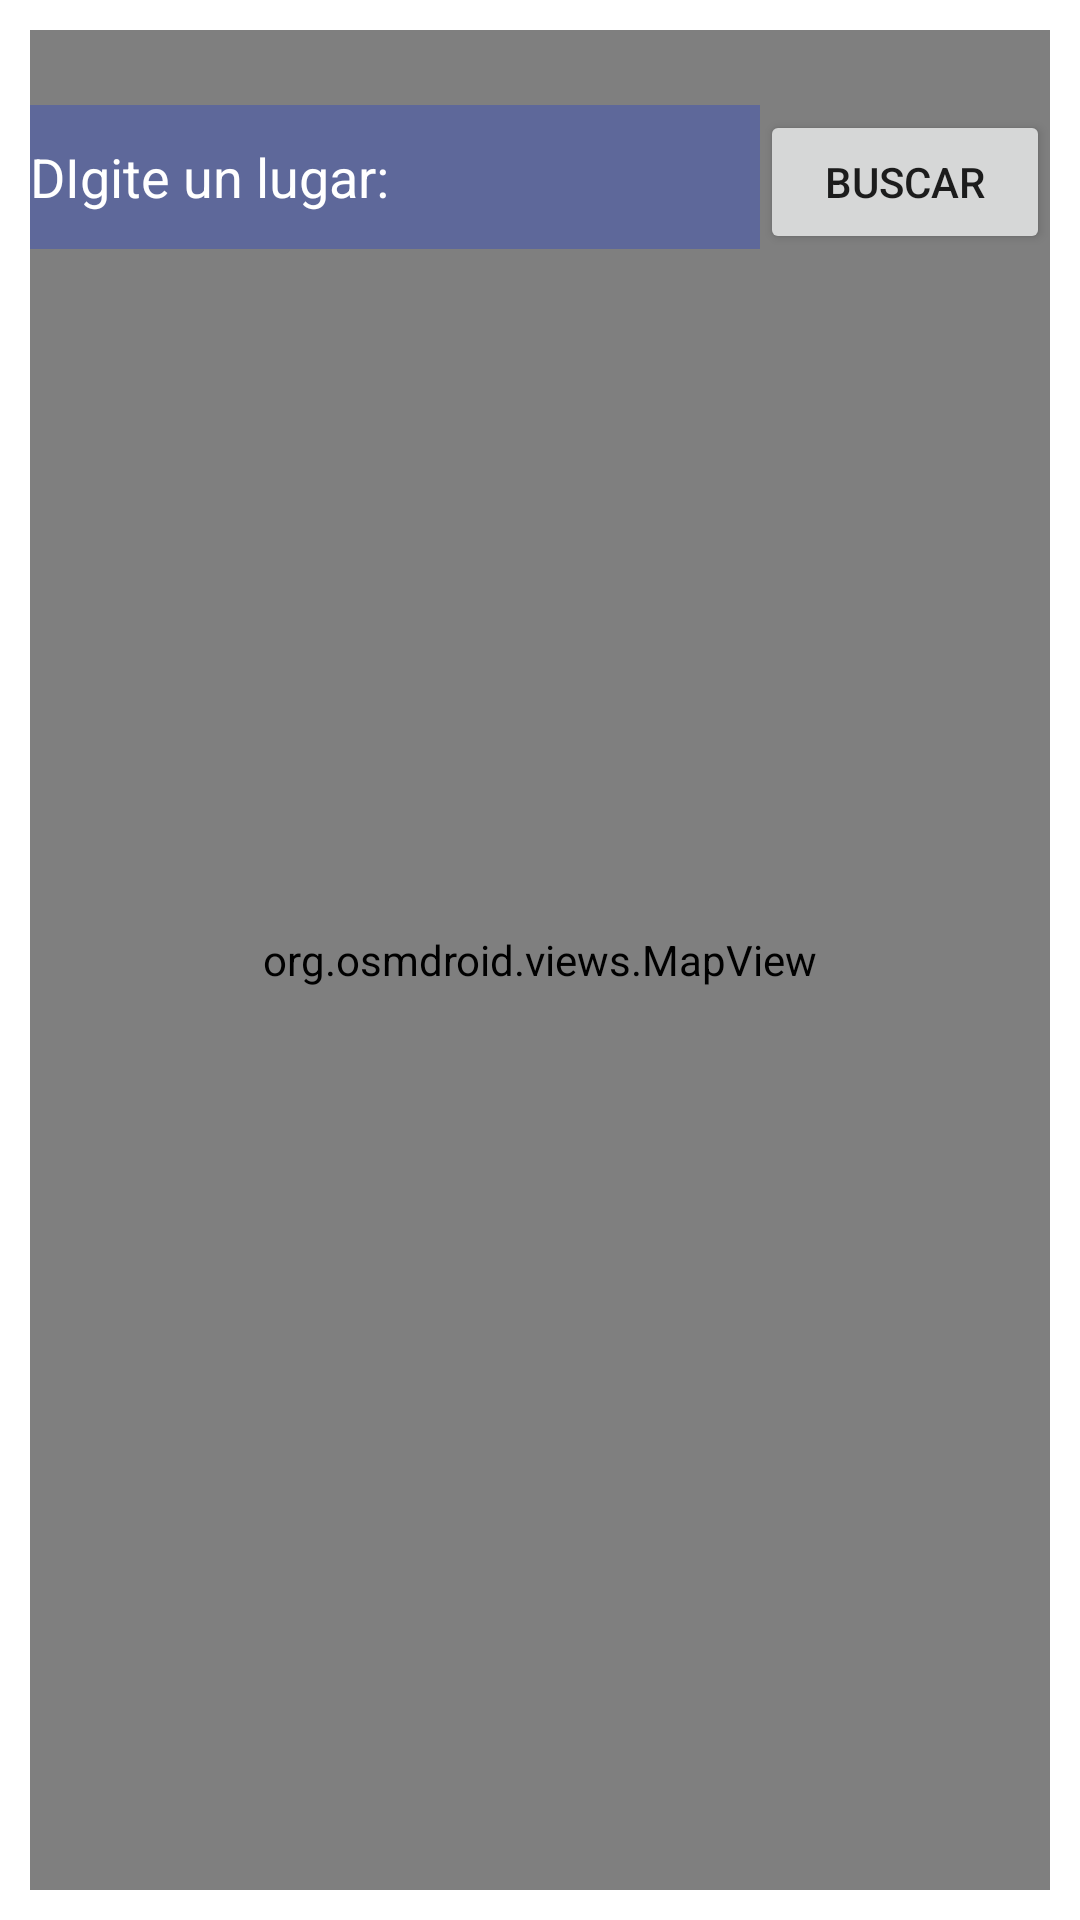

Reconstruct the res/layout file that produces this screen, plus the resources it refers to.
<!-- AndroidManifest.xml: application theme Theme.SegundaActividadCompumovil -->
<!-- res/layout/activity_maps.xml -->
<?xml version="1.0" encoding="utf-8"?>
<FrameLayout xmlns:android="http://schemas.android.com/apk/res/android"
    xmlns:app="http://schemas.android.com/apk/res-auto"
    xmlns:tools="http://schemas.android.com/tools"
    android:layout_width="match_parent"
    android:layout_height="match_parent"
    android:padding="10dp"
    tools:context=".MapsActivity">

    <org.osmdroid.views.MapView
        android:layout_width="match_parent"
        android:layout_height="match_parent"
        android:id="@+id/map">

    </org.osmdroid.views.MapView>

    <LinearLayout
        android:layout_width="match_parent"
        android:layout_height="wrap_content"
        android:background="#00AA1313"
        android:orientation="horizontal">

        <EditText
            android:id="@+id/searchAddress"
            android:layout_width="wrap_content"
            android:layout_height="48dp"
            android:layout_marginTop="25dp"
            android:layout_weight="0.8"
            android:height="48dp"
            android:background="#813F51B5"
            android:backgroundTint="#3F51B5"
            android:ems="10"
            android:hint="DIgite un lugar: "
            android:imeOptions="actionSend"
            android:inputType="text"
            android:textColor="#FFFFFF"
            android:textColorHint="#FFFFFF" />

        <Button
            android:id="@+id/searchButton"
            android:layout_width="wrap_content"
            android:layout_height="wrap_content"
            android:layout_marginTop="25dp"
            android:layout_weight="0.2"
            android:height="48dp"
            android:text="Buscar" />
    </LinearLayout>

</FrameLayout>
<!-- resources referenced by this layout -->
<resources>
  <style name="Theme.SegundaActividadCompumovil" parent="Theme.MaterialComponents.DayNight.DarkActionBar">
          
          <item name="colorPrimary">@color/purple_500</item>
          <item name="colorPrimaryVariant">@color/purple_700</item>
          <item name="colorOnPrimary">@color/white</item>
          
          <item name="colorSecondary">@color/teal_200</item>
          <item name="colorSecondaryVariant">@color/teal_700</item>
          <item name="colorOnSecondary">@color/black</item>
          
          <item name="android:statusBarColor" tools:targetApi="l">?attr/colorPrimaryVariant</item>
          
      </style>
  <!-- not gathered from this repository: default colours our renderer supplied (Android Studio template values) -->
  <color name="purple_500">#FF6200EE</color>
  <color name="purple_700">#FF3700B3</color>
  <color name="teal_200">#FF03DAC5</color>
  <color name="teal_700">#FF018786</color>
  <color name="black">#FF000000</color>
  <color name="white">#FFFFFFFF</color>
</resources>
